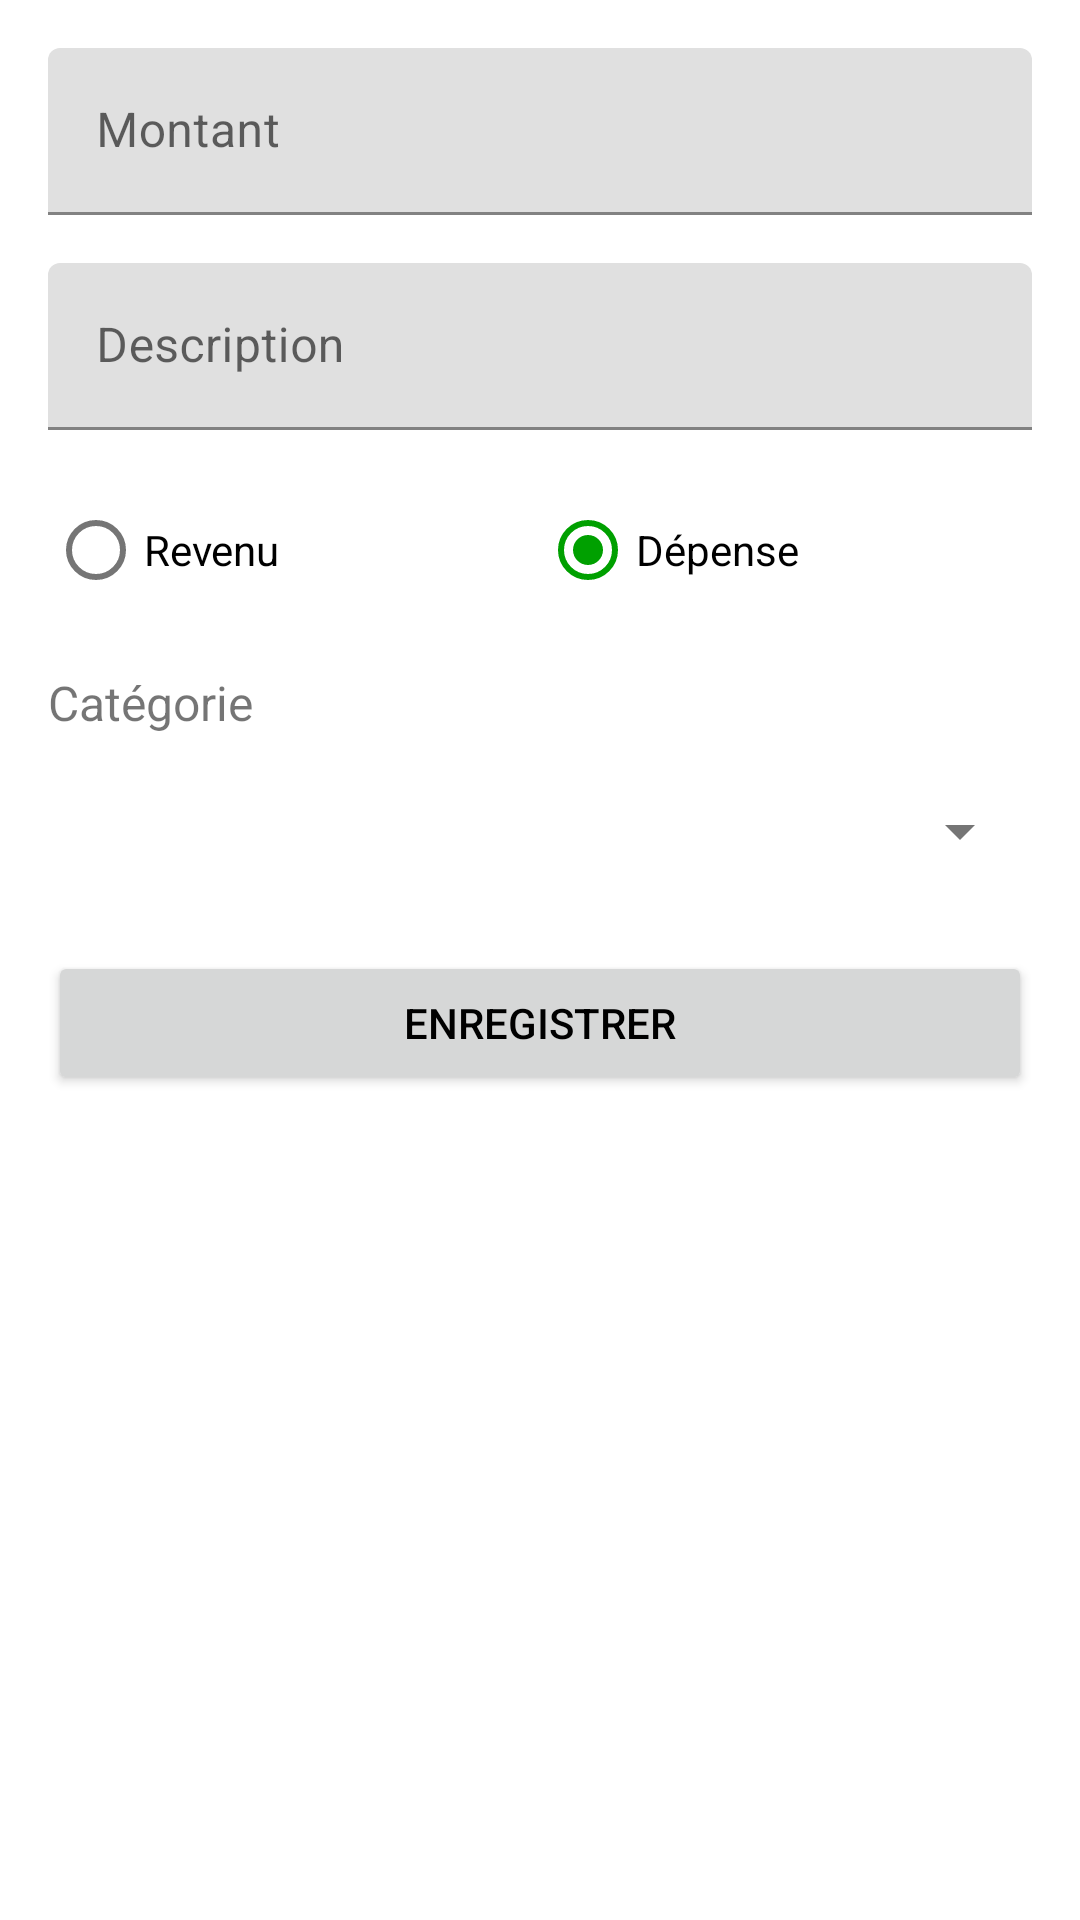

This screen was rendered from an Android layout file. Write that file and the resources it references.
<!-- AndroidManifest.xml: application theme Theme.NewBudgetApp -->
<!-- res/layout/activity_add_transaction.xml -->
<?xml version="1.0" encoding="utf-8"?>
<LinearLayout xmlns:android="http://schemas.android.com/apk/res/android"
    android:layout_width="match_parent"
    android:layout_height="match_parent"
    android:orientation="vertical"
    android:padding="16dp">

    <com.google.android.material.textfield.TextInputLayout
        android:layout_width="match_parent"
        android:layout_height="wrap_content"
        android:layout_marginBottom="16dp">

        <com.google.android.material.textfield.TextInputEditText
            android:id="@+id/amountInput"
            android:layout_width="match_parent"
            android:layout_height="wrap_content"
            android:hint="Montant"
            android:inputType="numberDecimal" />
    </com.google.android.material.textfield.TextInputLayout>

    <com.google.android.material.textfield.TextInputLayout
        android:layout_width="match_parent"
        android:layout_height="wrap_content"
        android:layout_marginBottom="16dp">

        <com.google.android.material.textfield.TextInputEditText
            android:id="@+id/descriptionInput"
            android:layout_width="match_parent"
            android:layout_height="wrap_content"
            android:hint="Description" />
    </com.google.android.material.textfield.TextInputLayout>

    <RadioGroup
        android:id="@+id/typeRadioGroup"
        android:layout_width="match_parent"
        android:layout_height="wrap_content"
        android:layout_marginBottom="16dp"
        android:orientation="horizontal">

        <RadioButton
            android:id="@+id/incomeRadio"
            android:layout_width="0dp"
            android:layout_height="wrap_content"
            android:layout_weight="1"
            android:text="Revenu" />

        <RadioButton
            android:id="@+id/expenseRadio"
            android:layout_width="0dp"
            android:layout_height="wrap_content"
            android:layout_weight="1"
            android:checked="true"
            android:text="Dépense" />
    </RadioGroup>

    <TextView
        android:layout_width="wrap_content"
        android:layout_height="wrap_content"
        android:text="Catégorie"
        android:textSize="16sp"
        android:layout_marginBottom="8dp"/>

    <Spinner
        android:id="@+id/categorySpinner"
        android:layout_width="match_parent"
        android:layout_height="wrap_content"
        android:layout_marginBottom="16dp"
        android:minHeight="48dp"/>

    <Button
        android:id="@+id/saveButton"
        android:layout_width="match_parent"
        android:layout_height="wrap_content"
        android:text="Enregistrer" />

</LinearLayout>
<!-- resources referenced by this layout -->
<resources>
  <style name="Theme.NewBudgetApp" parent="Theme.MaterialComponents.DayNight.DarkActionBar">
          <item name="colorPrimary">@color/primary</item>
          <item name="colorPrimaryDark">@color/primary_dark</item>
          <item name="colorAccent">@color/accent</item>
          <item name="android:windowBackground">@color/white</item>
          <item name="android:textColorPrimary">@color/black</item>
          <item name="android:textColorSecondary">@color/gray</item>
      </style>
  <color name="primary">#006400</color>
  <color name="primary_dark">#004D00</color>
  <color name="accent">#00A000</color>
  <color name="white">#FFFFFF</color>
  <color name="black">#000000</color>
  <color name="gray">#757575</color>
</resources>
